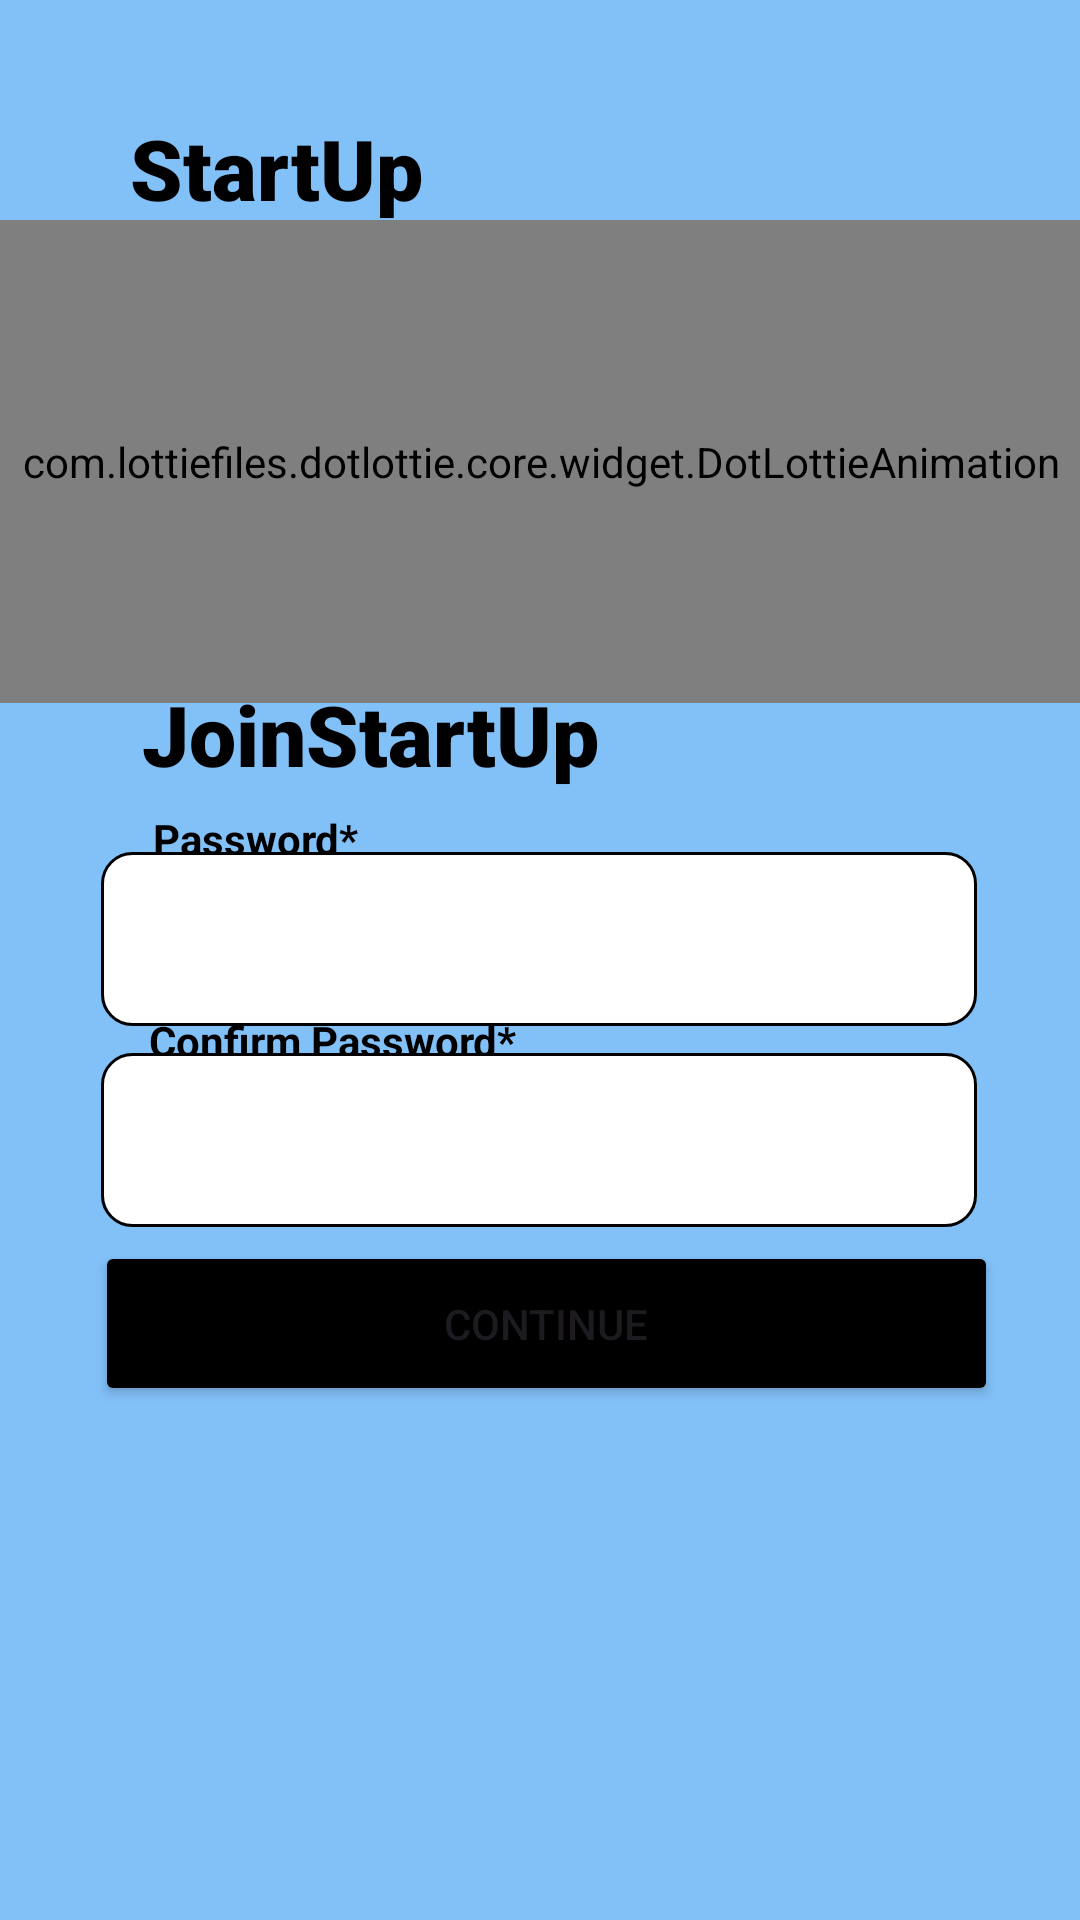

This screen was rendered from an Android layout file. Write that file and the resources it references.
<!-- AndroidManifest.xml: application theme Theme.MiniProject -->
<!-- res/layout/activity_pass.xml -->
<?xml version="1.0" encoding="utf-8"?>
<androidx.constraintlayout.widget.ConstraintLayout xmlns:android="http://schemas.android.com/apk/res/android"
    xmlns:app="http://schemas.android.com/apk/res-auto"
    xmlns:tools="http://schemas.android.com/tools"
    android:id="@+id/main"
    android:layout_width="match_parent"
    android:layout_height="match_parent"
    tools:context=".Welcome"
    android:background="@color/blue">

    <androidx.constraintlayout.widget.ConstraintLayout
        android:layout_width="match_parent"
        android:layout_height="match_parent"
        tools:layout_editor_absoluteX="0dp"
        tools:layout_editor_absoluteY="0dp">

        <TextView
            android:id="@+id/t1"
            android:layout_width="wrap_content"
            android:layout_height="wrap_content"
            android:fontFamily="sans-serif-black"
            android:text="StartUp"
            android:textColor="@color/black"
            android:textSize="28sp"
            android:textStyle="bold"
            app:layout_constraintBottom_toBottomOf="parent"
            app:layout_constraintEnd_toEndOf="parent"
            app:layout_constraintHorizontal_bias="0.166"
            app:layout_constraintStart_toStartOf="parent"
            app:layout_constraintTop_toTopOf="parent"
            app:layout_constraintVertical_bias="0.062" />


        <Button
            android:id="@+id/scon"
            android:layout_width="301dp"
            android:layout_height="55dp"
            android:backgroundTint="@color/black"
            android:text="Continue"
            app:layout_constraintBottom_toBottomOf="parent"
            app:layout_constraintEnd_toEndOf="parent"
            app:layout_constraintHorizontal_bias="0.536"
            app:layout_constraintStart_toStartOf="parent"
            app:layout_constraintTop_toTopOf="parent"
            app:layout_constraintVertical_bias="0.707" />

        <TextView
            android:id="@+id/textView3"
            android:layout_width="wrap_content"
            android:layout_height="wrap_content"
            android:layout_weight="1"
            android:text="Password*"
            android:textColor="@color/black"
            android:textStyle="bold"
            app:layout_constraintBottom_toBottomOf="parent"
            app:layout_constraintEnd_toEndOf="parent"
            app:layout_constraintHorizontal_bias="0.175"
            app:layout_constraintStart_toStartOf="parent"
            app:layout_constraintTop_toTopOf="parent"
            app:layout_constraintVertical_bias="0.435" />

        <TextView
            android:id="@+id/t2"
            android:layout_width="wrap_content"
            android:layout_height="wrap_content"
            android:fontFamily="sans-serif-black"
            android:text="JoinStartUp"
            android:textColor="@color/black"
            android:textSize="28sp"
            android:textStyle="bold"
            app:layout_constraintBottom_toBottomOf="parent"
            app:layout_constraintEnd_toEndOf="parent"
            app:layout_constraintHorizontal_bias="0.228"
            app:layout_constraintStart_toStartOf="parent"
            app:layout_constraintTop_toTopOf="parent"
            app:layout_constraintVertical_bias="0.375" />


        <EditText
            android:id="@+id/ceditText"
            android:layout_width="292dp"
            android:layout_height="58dp"
            android:drawablePadding="12dp"
            android:drawableStart="@drawable/circle"
            android:background="@drawable/custom_input"
            android:inputType="textPassword"
            app:layout_constraintBottom_toBottomOf="parent"
            app:layout_constraintEnd_toEndOf="parent"
            app:layout_constraintHorizontal_bias="0.495"
            app:layout_constraintStart_toStartOf="parent"
            app:layout_constraintTop_toTopOf="parent"
            app:layout_constraintVertical_bias="0.488" />

        <TextView
            android:id="@+id/lastname"
            android:layout_width="wrap_content"
            android:layout_height="wrap_content"
            android:layout_weight="1"
            android:text="Confirm Password*"
            android:textColor="@color/black"
            android:textStyle="bold"
            app:layout_constraintBottom_toBottomOf="parent"
            app:layout_constraintEnd_toEndOf="parent"
            app:layout_constraintHorizontal_bias="0.209"
            app:layout_constraintStart_toStartOf="parent"
            app:layout_constraintTop_toTopOf="parent"
            app:layout_constraintVertical_bias="0.543" />

        <EditText
            android:id="@+id/CLast"
            android:layout_width="292dp"
            android:layout_height="58dp"
            android:drawablePadding="12dp"
            android:drawableStart="@drawable/circle"
            android:background="@drawable/custom_input"
            android:inputType="textPassword"
            app:layout_constraintBottom_toBottomOf="parent"
            app:layout_constraintEnd_toEndOf="parent"
            app:layout_constraintHorizontal_bias="0.495"
            app:layout_constraintStart_toStartOf="parent"
            app:layout_constraintTop_toTopOf="parent"
            app:layout_constraintVertical_bias="0.603" />

        <com.lottiefiles.dotlottie.core.widget.DotLottieAnimation
            android:id="@+id/dotLottieAnimation"
            android:layout_width="388dp"
            android:layout_height="161dp"
            app:dotLottie_autoplay="true"
            app:dotLottie_loop="true"
            app:dotLottie_speed="1"
            app:dotLottie_src="cube.json"
            app:layout_constraintBottom_toBottomOf="parent"
            app:layout_constraintEnd_toEndOf="parent"
            app:layout_constraintStart_toStartOf="parent"
            app:layout_constraintTop_toTopOf="parent"
            app:layout_constraintVertical_bias="0.153">


        </com.lottiefiles.dotlottie.core.widget.DotLottieAnimation>

    </androidx.constraintlayout.widget.ConstraintLayout>
</androidx.constraintlayout.widget.ConstraintLayout>
<!-- resources referenced by this layout -->
<resources>
  <color name="black">#FF000000</color>
  <color name="blue">#82C0F8</color>
  <!-- drawable custom_input (drawable) -->
  <?xml version="1.0" encoding="utf-8"?>
  <selector xmlns:android="http://schemas.android.com/apk/res/android">
  
      <item android:state_enabled="true" android:state_focused="false">
          <shape android:shape="rectangle">
              <solid android:color="@color/white"/>
              <corners android:radius="10dp"/>
              <stroke android:color="@color/black" android:width="1dp"/>
          </shape>
      </item>
  
      <item android:state_enabled="true">
          <shape android:shape="rectangle">
              <solid android:color="@color/white"/>
              <corners android:radius="10dp"/>
              <stroke android:color="@color/black" android:width="1dp"/>
          </shape>
      </item>
  
  </selector>
  <style name="Theme.MiniProject" parent="Theme.Material3.DayNight.NoActionBar" />
  <color name="white">#FFFFFFFF</color>
</resources>
